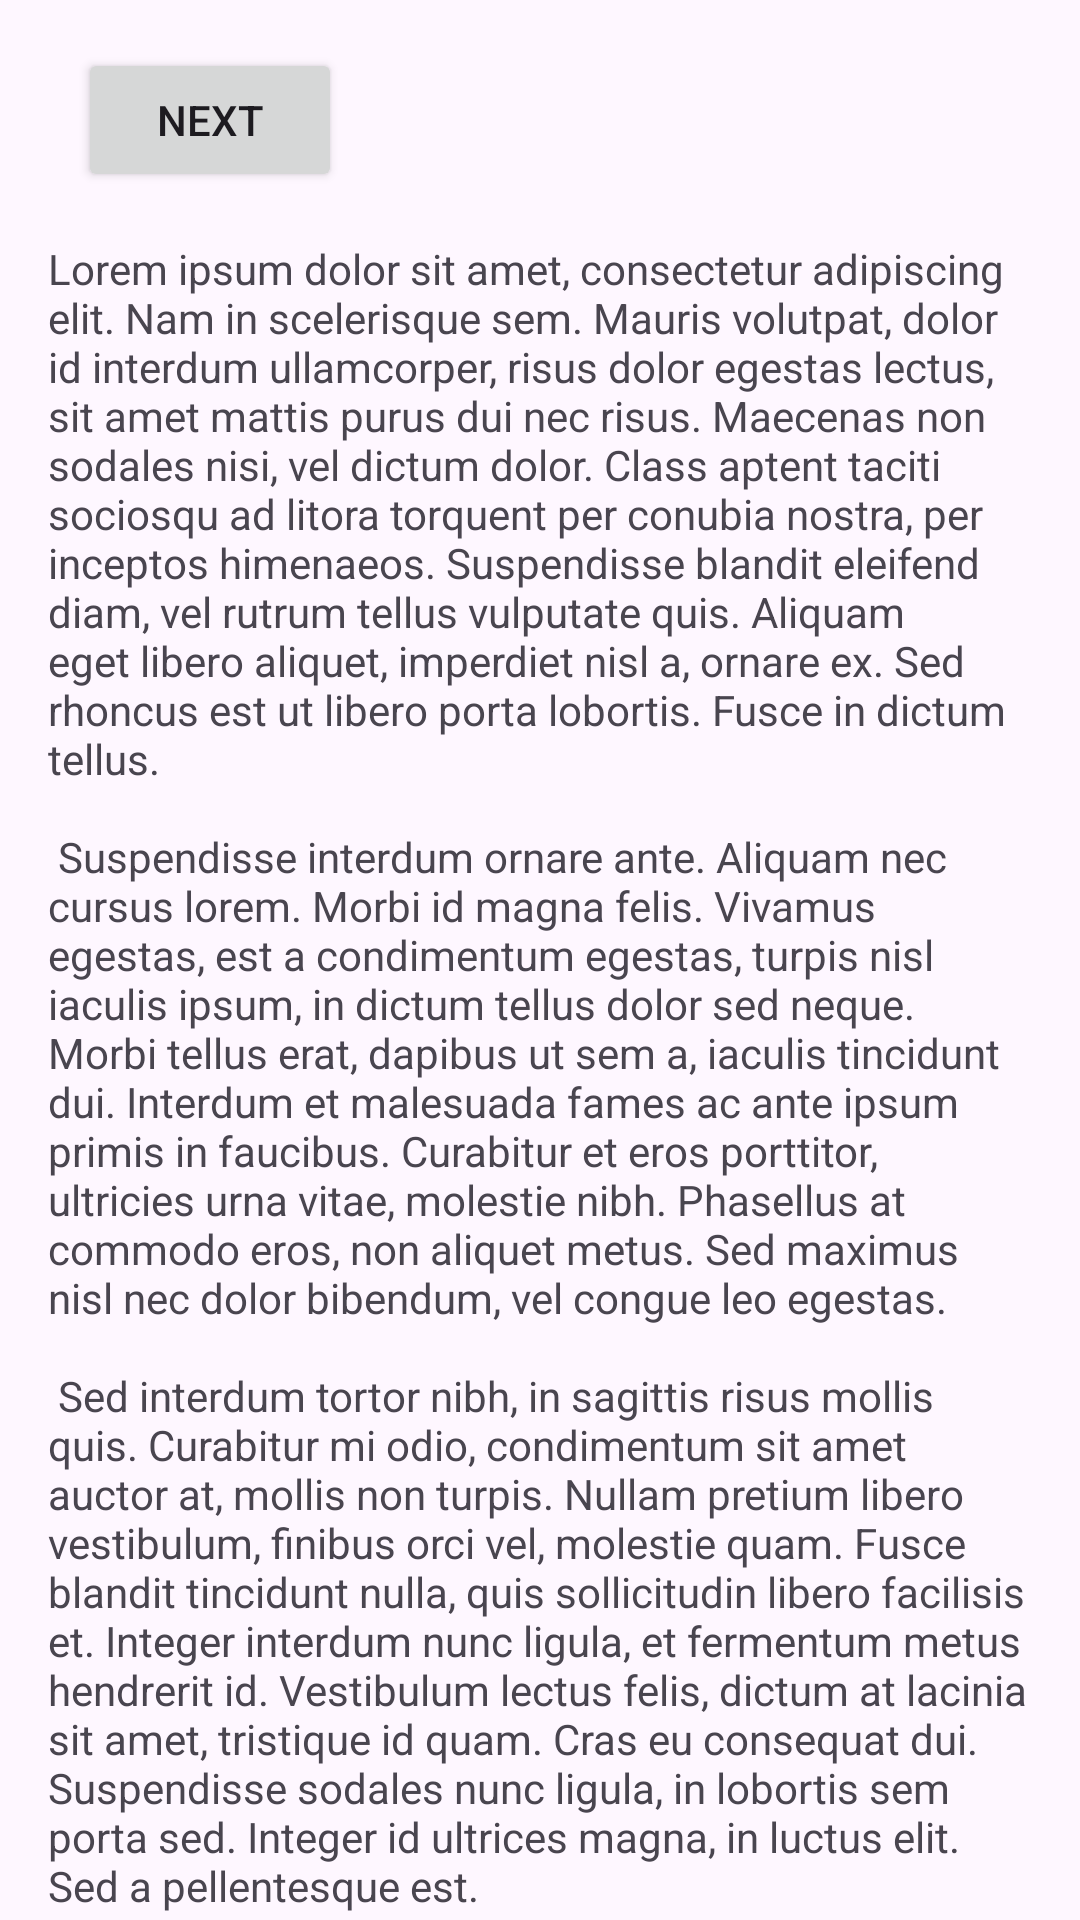

Here is an Android app screen rendered from its layout file. Give the layout XML and the strings, colors and styles it references.
<!-- AndroidManifest.xml: application theme Theme.CharacterCreatorTest -->
<!-- res/layout/fragment_first.xml -->
<?xml version="1.0" encoding="utf-8"?>
<androidx.core.widget.NestedScrollView xmlns:android="http://schemas.android.com/apk/res/android"
    xmlns:app="http://schemas.android.com/apk/res-auto"
    xmlns:tools="http://schemas.android.com/tools"
    android:layout_width="match_parent"
    android:layout_height="match_parent"
    tools:context=".FirstFragment">

    <androidx.constraintlayout.widget.ConstraintLayout
        android:layout_width="match_parent"
        android:layout_height="match_parent"
        android:padding="16dp">

        <Button
            android:id="@+id/button_first"
            android:layout_width="wrap_content"
            android:layout_height="wrap_content"
            android:text="@string/next"
            app:layout_constraintBottom_toTopOf="@id/textview_first"
            app:layout_constraintEnd_toEndOf="parent"
            app:layout_constraintHorizontal_bias="0.041"
            app:layout_constraintStart_toStartOf="parent"
            app:layout_constraintTop_toTopOf="parent" />

        <TextView
            android:id="@+id/textview_first"
            android:layout_width="wrap_content"
            android:layout_height="wrap_content"
            android:layout_marginTop="16dp"
            android:text="@string/lorem_ipsum"
            app:layout_constraintBottom_toBottomOf="parent"
            app:layout_constraintEnd_toEndOf="parent"
            app:layout_constraintHorizontal_bias="0.0"
            app:layout_constraintStart_toStartOf="parent"
            app:layout_constraintTop_toBottomOf="@id/button_first" />
    </androidx.constraintlayout.widget.ConstraintLayout>
</androidx.core.widget.NestedScrollView>
<!-- resources referenced by this layout -->
<resources>
  <string name="lorem_ipsum">
          Lorem ipsum dolor sit amet, consectetur adipiscing elit. Nam in scelerisque sem. Mauris
          volutpat, dolor id interdum ullamcorper, risus dolor egestas lectus, sit amet mattis purus
          dui nec risus. Maecenas non sodales nisi, vel dictum dolor. Class aptent taciti sociosqu ad
          litora torquent per conubia nostra, per inceptos himenaeos. Suspendisse blandit eleifend
          diam, vel rutrum tellus vulputate quis. Aliquam eget libero aliquet, imperdiet nisl a,
          ornare ex. Sed rhoncus est ut libero porta lobortis. Fusce in dictum tellus.\n\n
          Suspendisse interdum ornare ante. Aliquam nec cursus lorem. Morbi id magna felis. Vivamus
          egestas, est a condimentum egestas, turpis nisl iaculis ipsum, in dictum tellus dolor sed
          neque. Morbi tellus erat, dapibus ut sem a, iaculis tincidunt dui. Interdum et malesuada
          fames ac ante ipsum primis in faucibus. Curabitur et eros porttitor, ultricies urna vitae,
          molestie nibh. Phasellus at commodo eros, non aliquet metus. Sed maximus nisl nec dolor
          bibendum, vel congue leo egestas.\n\n
          Sed interdum tortor nibh, in sagittis risus mollis quis. Curabitur mi odio, condimentum sit
          amet auctor at, mollis non turpis. Nullam pretium libero vestibulum, finibus orci vel,
          molestie quam. Fusce blandit tincidunt nulla, quis sollicitudin libero facilisis et. Integer
          interdum nunc ligula, et fermentum metus hendrerit id. Vestibulum lectus felis, dictum at
          lacinia sit amet, tristique id quam. Cras eu consequat dui. Suspendisse sodales nunc ligula,
          in lobortis sem porta sed. Integer id ultrices magna, in luctus elit. Sed a pellentesque
          est.\n\n
          Aenean nunc velit, lacinia sed dolor sed, ultrices viverra nulla. Etiam a venenatis nibh.
          Morbi laoreet, tortor sed facilisis varius, nibh orci rhoncus nulla, id elementum leo dui
          non lorem. Nam mollis ipsum quis auctor varius. Quisque elementum eu libero sed commodo. In
          eros nisl, imperdiet vel imperdiet et, scelerisque a mauris. Pellentesque varius ex nunc,
          quis imperdiet eros placerat ac. Duis finibus orci et est auctor tincidunt. Sed non viverra
          ipsum. Nunc quis augue egestas, cursus lorem at, molestie sem. Morbi a consectetur ipsum, a
          placerat diam. Etiam vulputate dignissim convallis. Integer faucibus mauris sit amet finibus
          convallis.\n\n
          Phasellus in aliquet mi. Pellentesque habitant morbi tristique senectus et netus et
          malesuada fames ac turpis egestas. In volutpat arcu ut felis sagittis, in finibus massa
          gravida. Pellentesque id tellus orci. Integer dictum, lorem sed efficitur ullamcorper,
          libero justo consectetur ipsum, in mollis nisl ex sed nisl. Donec maximus ullamcorper
          sodales. Praesent bibendum rhoncus tellus nec feugiat. In a ornare nulla. Donec rhoncus
          libero vel nunc consequat, quis tincidunt nisl eleifend. Cras bibendum enim a justo luctus
          vestibulum. Fusce dictum libero quis erat maximus, vitae volutpat diam dignissim.
      </string>
  <string name="next">Next</string>
  <style name="Theme.CharacterCreatorTest" parent="Base.Theme.CharacterCreatorTest" />
  <style name="Base.Theme.CharacterCreatorTest" parent="Theme.Material3.DayNight.NoActionBar">
          
          
      </style>
</resources>
